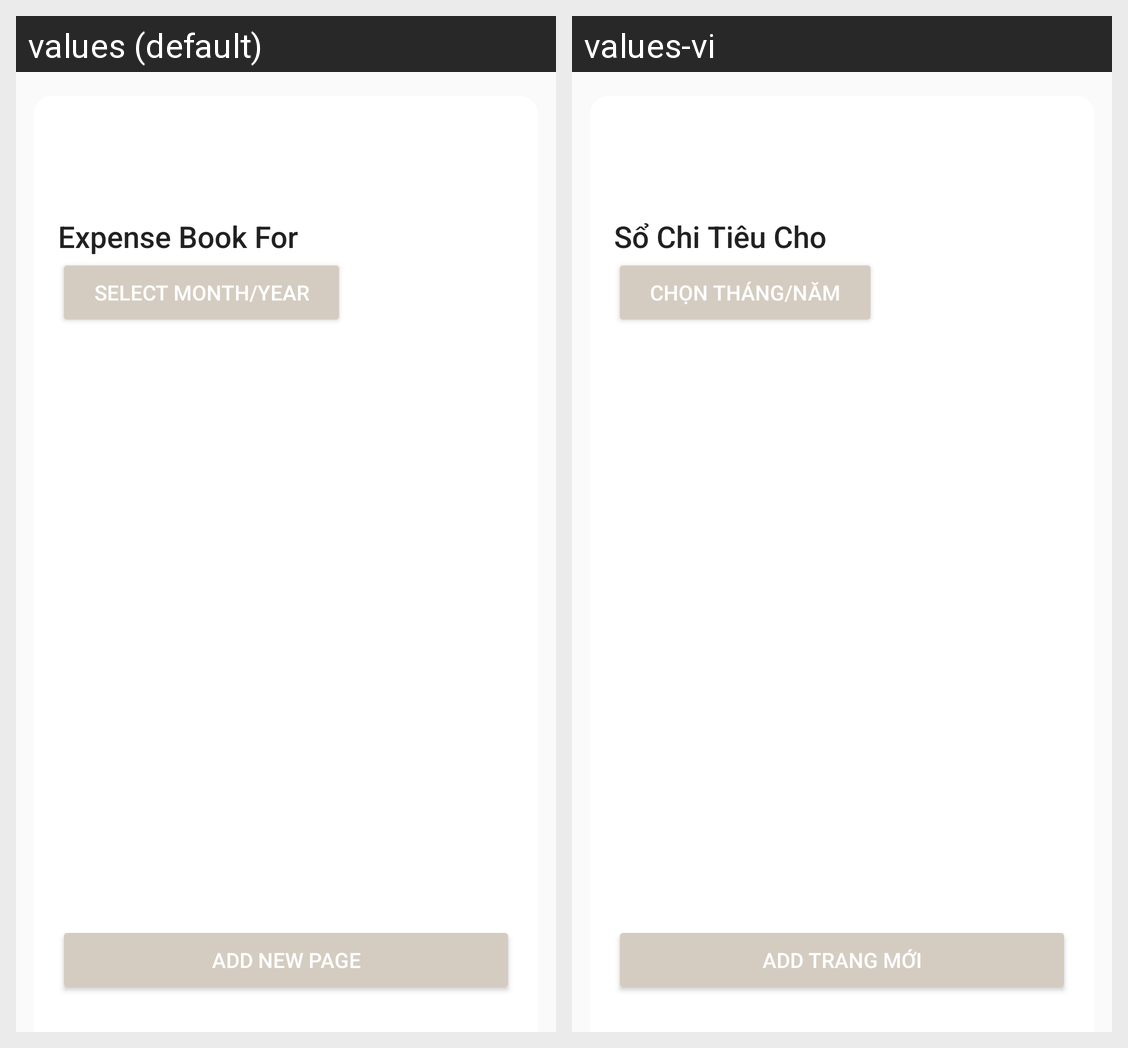

The Android screen above is rendered under two locales of the same app. Produce the string resources it draws, with the default and per-locale values.
Android screen res/layout/fragment_initial_book.xml rendered under 2 locales, left to right: values (default), values-vi. Device: Nexus 5 (rendered at 1080×1920; each locale shown at half size, 540×960, under a caption strip naming it); theme AppTheme.
Strings drawn on this screen, with the default value and each locale's value (text and hints the layout hard-codes, and strings that could not be matched under every locale, appear in the picture but are not listed):

expense_book_for
  values: Expense Book For
  values-vi: Sổ Chi Tiêu Cho

select_month_year
  values: Select Month/Year
  values-vi: Chọn Tháng/Năm

add_page
  values: Add new page
  values-vi: Add trang mới
